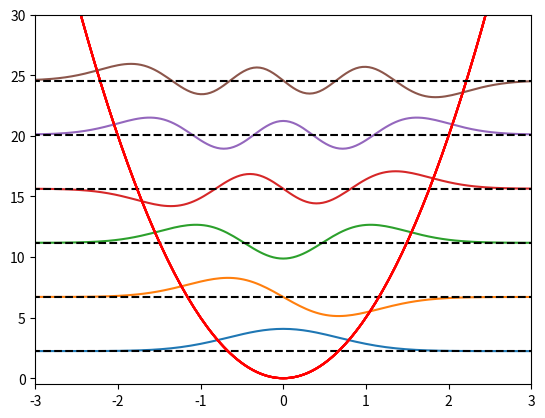

This chart was generated by the following Python code:
import numpy as np
from numpy import linalg as LA
import matplotlib.pyplot as plt
#
N=501
x=np.linspace(-10,10,N)
h=x[1]-x[0]
Id=np.identity(N-2)
Id_s=np.diag(np.diag(Id[:-1]),k=1)
Id_i=np.diag(np.diag(Id[:-1]),k=-1)
T=(-2*Id+Id_s+Id_i)/h**2
xx=x[1:-1]
U_pot=5*xx**2
Ha=-T+np.diag(U_pot)
ev,fonda=LA.eig(Ha)
idx = np.argsort(ev)  #ordena de menor a mayor
ev_s= ev[idx]
#print(ev_s)
fonda_s = fonda[:,idx]
for i in range(6):
   plt.plot(xx,10*fonda_s[:,i]+ev_s[i],xx,U_pot,'-r')
   plt.axhline(ev_s[i],xx[0],xx[-1],c='k',ls='--')
plt.xlim(-3,3)
plt.ylim(-0.5,30)
plt.show()

